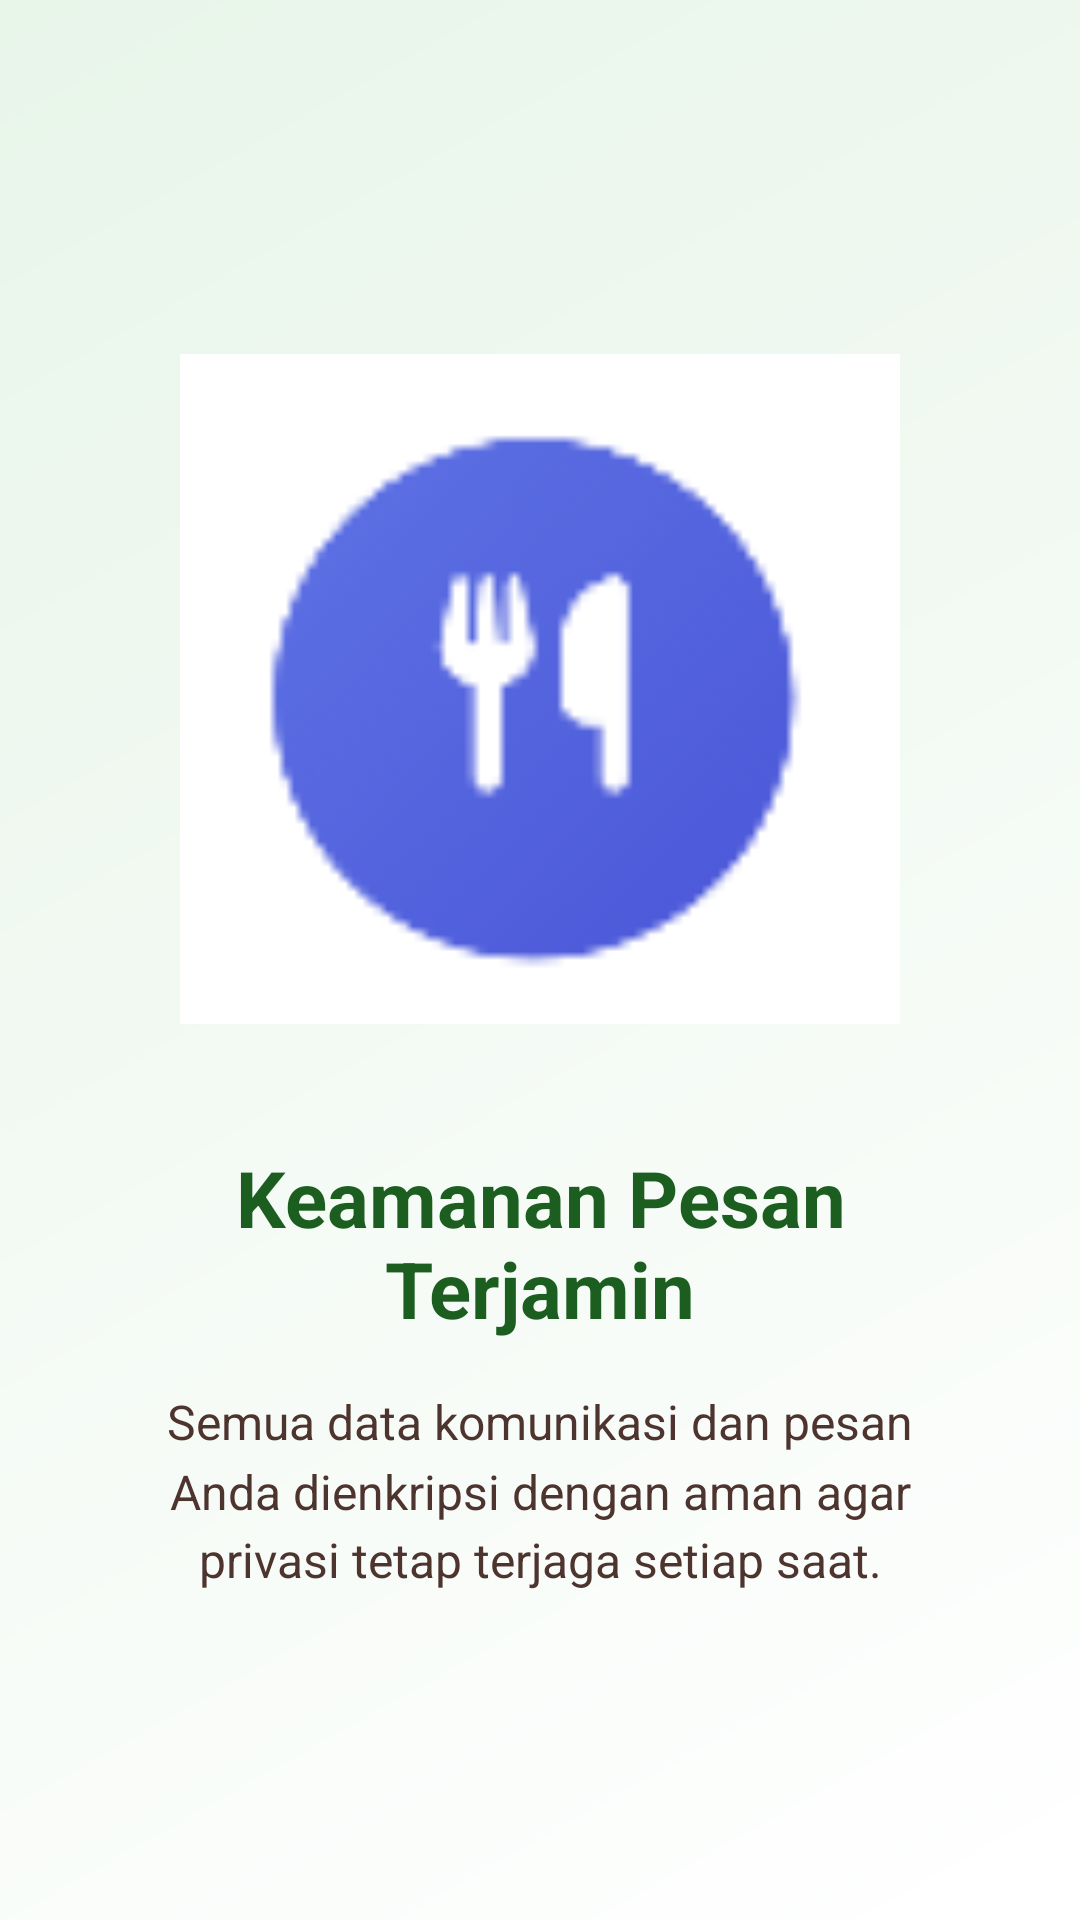

Write the Android layout XML for this screen, with the resource values it uses.
<!-- AndroidManifest.xml: application theme Theme.Ozaidgaf -->
<!-- res/layout/fragment_tutorial2.xml -->
<?xml version="1.0" encoding="utf-8"?>
<androidx.constraintlayout.widget.ConstraintLayout
    xmlns:android="http://schemas.android.com/apk/res/android"
    xmlns:app="http://schemas.android.com/apk/res-auto"
    xmlns:tools="http://schemas.android.com/tools"
    android:layout_width="match_parent"
    android:layout_height="match_parent"
    android:background="@drawable/bg_tutorial_gradient_2"
    android:padding="24dp"
    tools:context=".Home.Pertemuan11.Tutorial.Tutorial2Fragment">

    <ImageView
        android:id="@+id/ivTutorialLogo"
        android:layout_width="0dp"
        android:layout_height="240dp"
        android:contentDescription="@string/app_name"
        android:src="@drawable/logo_binadesa"
        app:layout_constraintBottom_toTopOf="@+id/tvTutorialTitle"
        app:layout_constraintDimensionRatio="1:1"
        app:layout_constraintEnd_toEndOf="parent"
        app:layout_constraintStart_toStartOf="parent"
        app:layout_constraintTop_toTopOf="parent"
        app:layout_constraintVertical_chainStyle="packed"
        app:layout_constraintWidth_percent="0.65" />

    <TextView
        android:id="@+id/tvTutorialTitle"
        android:layout_width="0dp"
        android:layout_height="wrap_content"
        android:layout_marginTop="32dp"
        android:text="Keamanan Pesan Terjamin"
        android:textAlignment="center"
        android:textColor="#1B5E20"
        android:textSize="26sp"
        android:textStyle="bold"
        app:layout_constraintBottom_toTopOf="@+id/tvTutorialDescription"
        app:layout_constraintEnd_toEndOf="parent"
        app:layout_constraintStart_toStartOf="parent"
        app:layout_constraintTop_toBottomOf="@id/ivTutorialLogo" />

    <TextView
        android:id="@+id/tvTutorialDescription"
        android:layout_width="0dp"
        android:layout_height="wrap_content"
        android:layout_marginTop="16dp"
        android:layout_marginHorizontal="16dp"
        android:text="Semua data komunikasi dan pesan Anda dienkripsi dengan aman agar privasi tetap terjaga setiap saat."
        android:textAlignment="center"
        android:textColor="#4E342E"
        android:textSize="16sp"
        android:lineSpacingMultiplier="1.2"
        app:layout_constraintBottom_toBottomOf="parent"
        app:layout_constraintEnd_toEndOf="parent"
        app:layout_constraintStart_toStartOf="parent"
        app:layout_constraintTop_toBottomOf="@id/tvTutorialTitle" />

</androidx.constraintlayout.widget.ConstraintLayout>
<!-- resources referenced by this layout -->
<resources>
  <!-- drawable bg_tutorial_gradient_2 (drawable) -->
  <?xml version="1.0" encoding="utf-8"?>
  <shape xmlns:android="http://schemas.android.com/apk/res/android"
      android:shape="rectangle">
      <gradient
          android:angle="135"
          android:endColor="#E8F5E9"
          android:startColor="#FFFFFF" />
  </shape>
  <!-- drawable logo_binadesa: png bitmap (drawable, 2928 bytes) -->
  <string name="app_name">Oza - Bina Desa</string>
  <style name="Theme.Ozaidgaf" parent="Base.Theme.Ozaidgaf" />
  <style name="Base.Theme.Ozaidgaf" parent="Theme.Material3.DayNight.NoActionBar">
          
          
      </style>
</resources>
